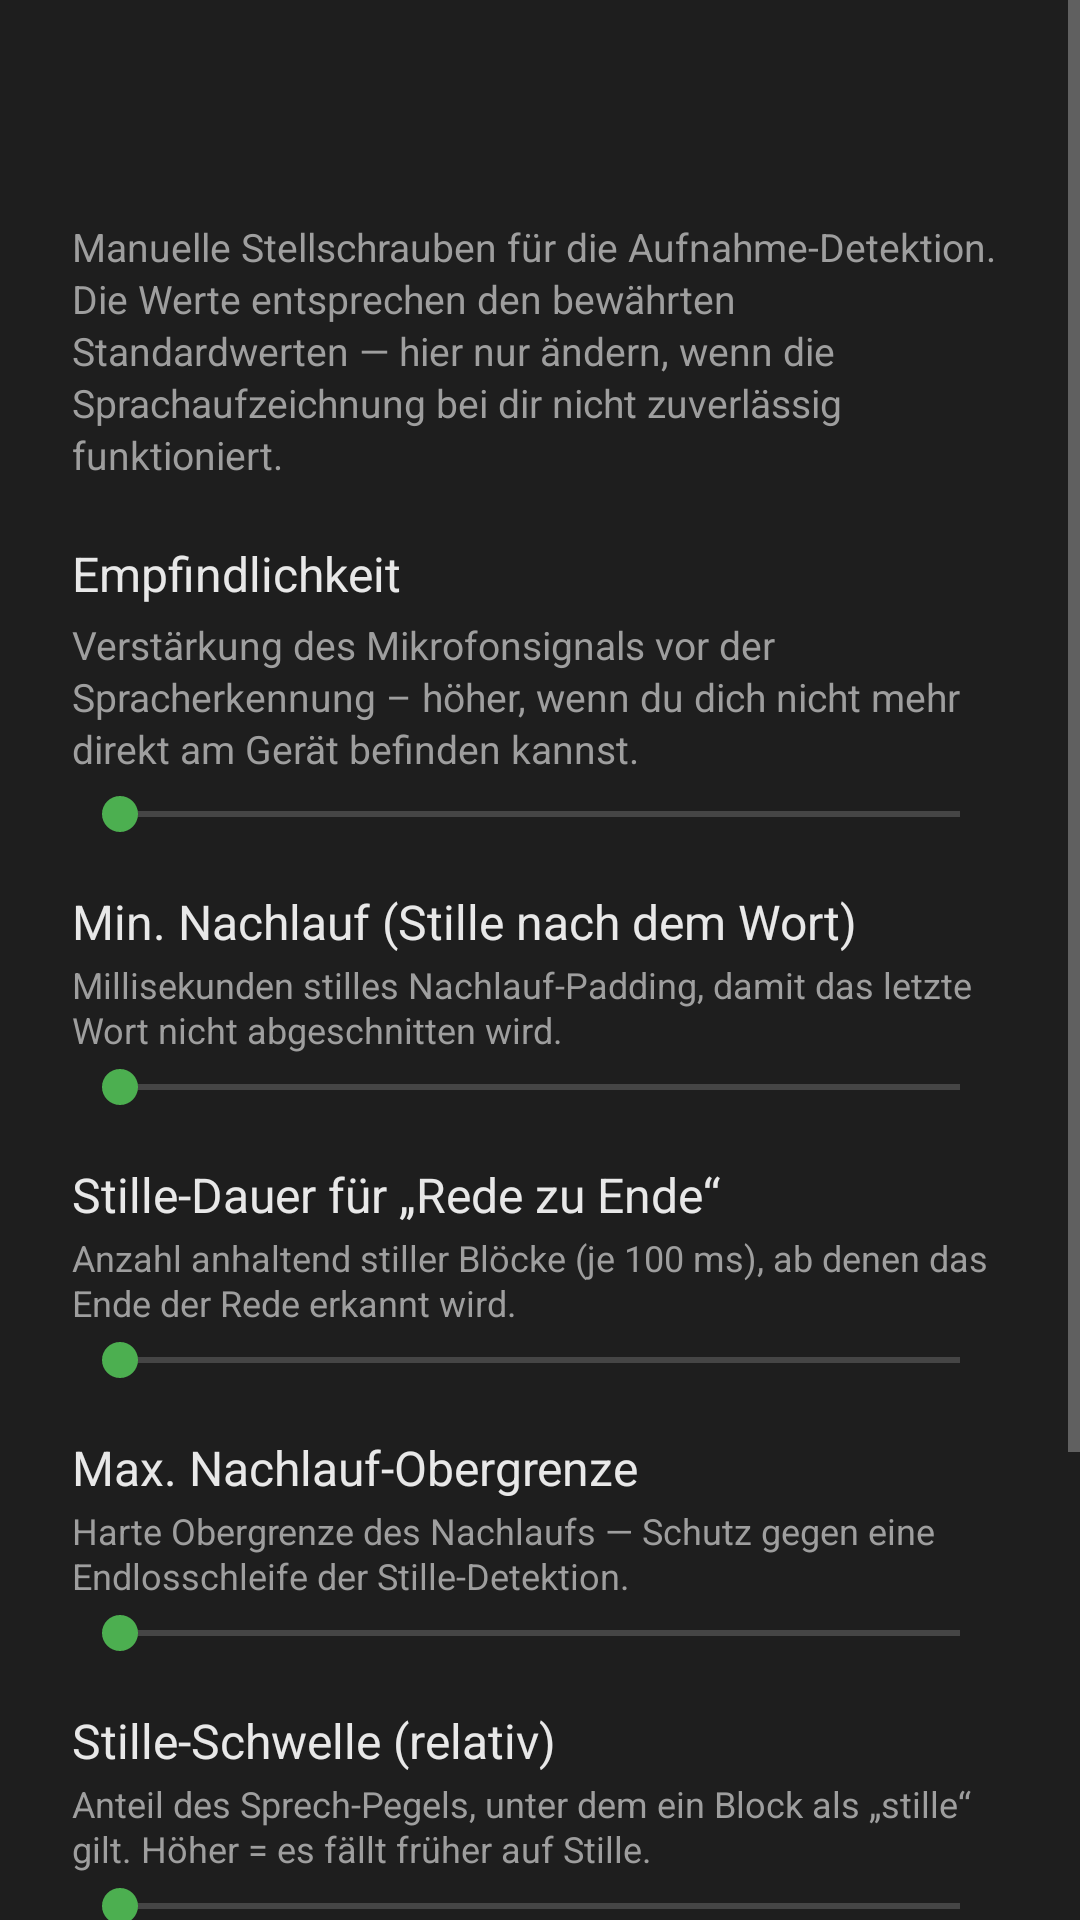

Produce the Android XML layout that renders to this screen, including the resource entries it uses.
<!-- AndroidManifest.xml: application theme Theme.HermiVoice -->
<!-- res/layout/activity_tuning.xml -->
<?xml version="1.0" encoding="utf-8"?>
<ScrollView xmlns:android="http://schemas.android.com/apk/res/android"
    android:layout_width="match_parent"
    android:layout_height="match_parent"
    android:background="@color/bg">

    <LinearLayout
        android:layout_width="match_parent"
        android:layout_height="wrap_content"
        android:orientation="vertical"
        android:padding="24dp">

        <TextView
            android:id="@+id/sectionTitle"
            android:layout_width="match_parent"
            android:layout_height="wrap_content"
            android:layout_marginBottom="20dp"
            android:textColor="?attr/colorAccent"
            android:textSize="22sp"
            android:textStyle="bold" />

        <TextView
            android:layout_width="match_parent"
            android:layout_height="wrap_content"
            android:text="@string/tuning_section_hint"
            android:textColor="@color/text_secondary"
            android:textSize="13sp"
            android:lineSpacingExtra="2dp" />

        
        <TextView
            android:id="@+id/micGainValue"
            android:layout_width="match_parent"
            android:layout_height="wrap_content"
            android:layout_marginTop="20dp"
            android:text="@string/mic_sensitivity_label"
            android:textColor="@color/text_primary"
            android:textSize="16sp" />

        <TextView
            android:layout_width="match_parent"
            android:layout_height="wrap_content"
            android:layout_marginTop="4dp"
            android:text="@string/mic_sensitivity_hint"
            android:textColor="@color/text_secondary"
            android:textSize="13sp"
            android:lineSpacingExtra="2dp" />

        <SeekBar
            android:id="@+id/micGainSlider"
            android:layout_width="match_parent"
            android:layout_height="wrap_content"
            android:layout_marginTop="4dp"
            android:max="110"
            android:progressTint="?attr/colorAccent"
            android:thumbTint="?attr/colorAccent" />

        
        <TextView
            android:id="@+id/tailMinValue"
            android:layout_width="match_parent"
            android:layout_height="wrap_content"
            android:layout_marginTop="16dp"
            android:text="@string/tail_min_label"
            android:textColor="@color/text_primary"
            android:textSize="16sp" />

        <TextView
            android:layout_width="match_parent"
            android:layout_height="wrap_content"
            android:layout_marginTop="2dp"
            android:text="@string/tail_min_hint"
            android:textColor="@color/text_secondary"
            android:textSize="12sp"
            android:lineSpacingExtra="1dp" />

        <SeekBar
            android:id="@+id/tailMinSlider"
            android:layout_width="match_parent"
            android:layout_height="wrap_content"
            android:layout_marginTop="2dp"
            android:max="20"
            android:progressTint="?attr/colorAccent"
            android:thumbTint="?attr/colorAccent" />

        
        <TextView
            android:id="@+id/silenceBlocksValue"
            android:layout_width="match_parent"
            android:layout_height="wrap_content"
            android:layout_marginTop="16dp"
            android:text="@string/silence_blocks_label"
            android:textColor="@color/text_primary"
            android:textSize="16sp" />

        <TextView
            android:layout_width="match_parent"
            android:layout_height="wrap_content"
            android:layout_marginTop="2dp"
            android:text="@string/silence_blocks_hint"
            android:textColor="@color/text_secondary"
            android:textSize="12sp"
            android:lineSpacingExtra="1dp" />

        <SeekBar
            android:id="@+id/silenceBlocksSlider"
            android:layout_width="match_parent"
            android:layout_height="wrap_content"
            android:layout_marginTop="2dp"
            android:max="15"
            android:progressTint="?attr/colorAccent"
            android:thumbTint="?attr/colorAccent" />

        
        <TextView
            android:id="@+id/tailMaxValue"
            android:layout_width="match_parent"
            android:layout_height="wrap_content"
            android:layout_marginTop="16dp"
            android:text="@string/tail_max_label"
            android:textColor="@color/text_primary"
            android:textSize="16sp" />

        <TextView
            android:layout_width="match_parent"
            android:layout_height="wrap_content"
            android:layout_marginTop="2dp"
            android:text="@string/tail_max_hint"
            android:textColor="@color/text_secondary"
            android:textSize="12sp"
            android:lineSpacingExtra="1dp" />

        <SeekBar
            android:id="@+id/tailMaxSlider"
            android:layout_width="match_parent"
            android:layout_height="wrap_content"
            android:layout_marginTop="2dp"
            android:max="80"
            android:progressTint="?attr/colorAccent"
            android:thumbTint="?attr/colorAccent" />

        
        <TextView
            android:id="@+id/silenceFactorValue"
            android:layout_width="match_parent"
            android:layout_height="wrap_content"
            android:layout_marginTop="16dp"
            android:text="@string/silence_factor_label"
            android:textColor="@color/text_primary"
            android:textSize="16sp" />

        <TextView
            android:layout_width="match_parent"
            android:layout_height="wrap_content"
            android:layout_marginTop="2dp"
            android:text="@string/silence_factor_hint"
            android:textColor="@color/text_secondary"
            android:textSize="12sp"
            android:lineSpacingExtra="1dp" />

        <SeekBar
            android:id="@+id/silenceFactorSlider"
            android:layout_width="match_parent"
            android:layout_height="wrap_content"
            android:layout_marginTop="2dp"
            android:max="100"
            android:progressTint="?attr/colorAccent"
            android:thumbTint="?attr/colorAccent" />

        
        <TextView
            android:id="@+id/silenceFloorValue"
            android:layout_width="match_parent"
            android:layout_height="wrap_content"
            android:layout_marginTop="16dp"
            android:text="@string/silence_floor_label"
            android:textColor="@color/text_primary"
            android:textSize="16sp" />

        <TextView
            android:layout_width="match_parent"
            android:layout_height="wrap_content"
            android:layout_marginTop="2dp"
            android:text="@string/silence_floor_hint"
            android:textColor="@color/text_secondary"
            android:textSize="12sp"
            android:lineSpacingExtra="1dp" />

        <SeekBar
            android:id="@+id/silenceFloorSlider"
            android:layout_width="match_parent"
            android:layout_height="wrap_content"
            android:layout_marginTop="2dp"
            android:max="100"
            android:progressTint="?attr/colorAccent"
            android:thumbTint="?attr/colorAccent" />

        <Button
            android:id="@+id/resetDefaultsButton"
            android:layout_width="match_parent"
            android:layout_height="wrap_content"
            android:layout_marginTop="24dp"
            android:text="@string/reset_defaults" />

    </LinearLayout>
</ScrollView>
<!-- resources referenced by this layout -->
<resources>
  <color name="bg">#1e1e1e</color>
  <color name="text_primary">#e8e8e8</color>
  <color name="text_secondary">#9e9e9e</color>
  <string name="mic_sensitivity_hint">Verstärkung des Mikrofonsignals vor der Spracherkennung – höher, wenn du dich nicht mehr direkt am Gerät befinden kannst.</string>
  <string name="mic_sensitivity_label">Empfindlichkeit</string>
  <string name="reset_defaults">Auf Default-Werte zurücksetzen</string>
  <string name="silence_blocks_hint">Anzahl anhaltend stiller Blöcke (je 100 ms), ab denen das Ende der Rede erkannt wird.</string>
  <string name="silence_blocks_label">Stille-Dauer für „Rede zu Ende“</string>
  <string name="silence_factor_hint">Anteil des Sprech-Pegels, unter dem ein Block als „stille“ gilt. Höher = es fällt früher auf Stille.</string>
  <string name="silence_factor_label">Stille-Schwelle (relativ)</string>
  <string name="silence_floor_hint">Absolute Pegel-Schwelle als Fallback für sehr leise Räume, in denen der Sprech-Pegel nie in die Nähe des Relativ-Werts kommt.</string>
  <string name="silence_floor_label">Stille-Schwelle (absolut)</string>
  <string name="tail_max_hint">Harte Obergrenze des Nachlaufs — Schutz gegen eine Endlosschleife der Stille-Detektion.</string>
  <string name="tail_max_label">Max. Nachlauf-Obergrenze</string>
  <string name="tail_min_hint">Millisekunden stilles Nachlauf-Padding, damit das letzte Wort nicht abgeschnitten wird.</string>
  <string name="tail_min_label">Min. Nachlauf (Stille nach dem Wort)</string>
  <string name="tuning_section_hint">Manuelle Stellschrauben für die Aufnahme-Detektion. Die Werte entsprechen den bewährten Standardwerten — hier nur ändern, wenn die Sprachaufzeichnung bei dir nicht zuverlässig funktioniert.</string>
  <style name="Theme.HermiVoice" parent="Theme.Material3.Dark.NoActionBar">
          <item name="android:statusBarColor">@color/bg</item>
          <item name="android:navigationBarColor">@color/bg</item>
          <item name="android:windowBackground">@color/bg</item>
          <item name="colorPrimary">@color/accent</item>
          <item name="colorAccent">@color/accent</item>
          <item name="accentDark">@color/accent_dark</item>
          <item name="accentBubble">@color/user_bubble</item>
          <item name="colorOnPrimary">#000000</item>
          <item name="colorSurface">@color/surface</item>
          <item name="colorOnSurface">@color/text_primary</item>
          <item name="android:textColorPrimary">@color/text_primary</item>
          <item name="android:textColorSecondary">@color/text_secondary</item>
      </style>
  <color name="accent">#4caf50</color>
  <color name="accent_dark">#2e7d32</color>
  <color name="user_bubble">#2b5d3b</color>
  <color name="surface">#262626</color>
</resources>
